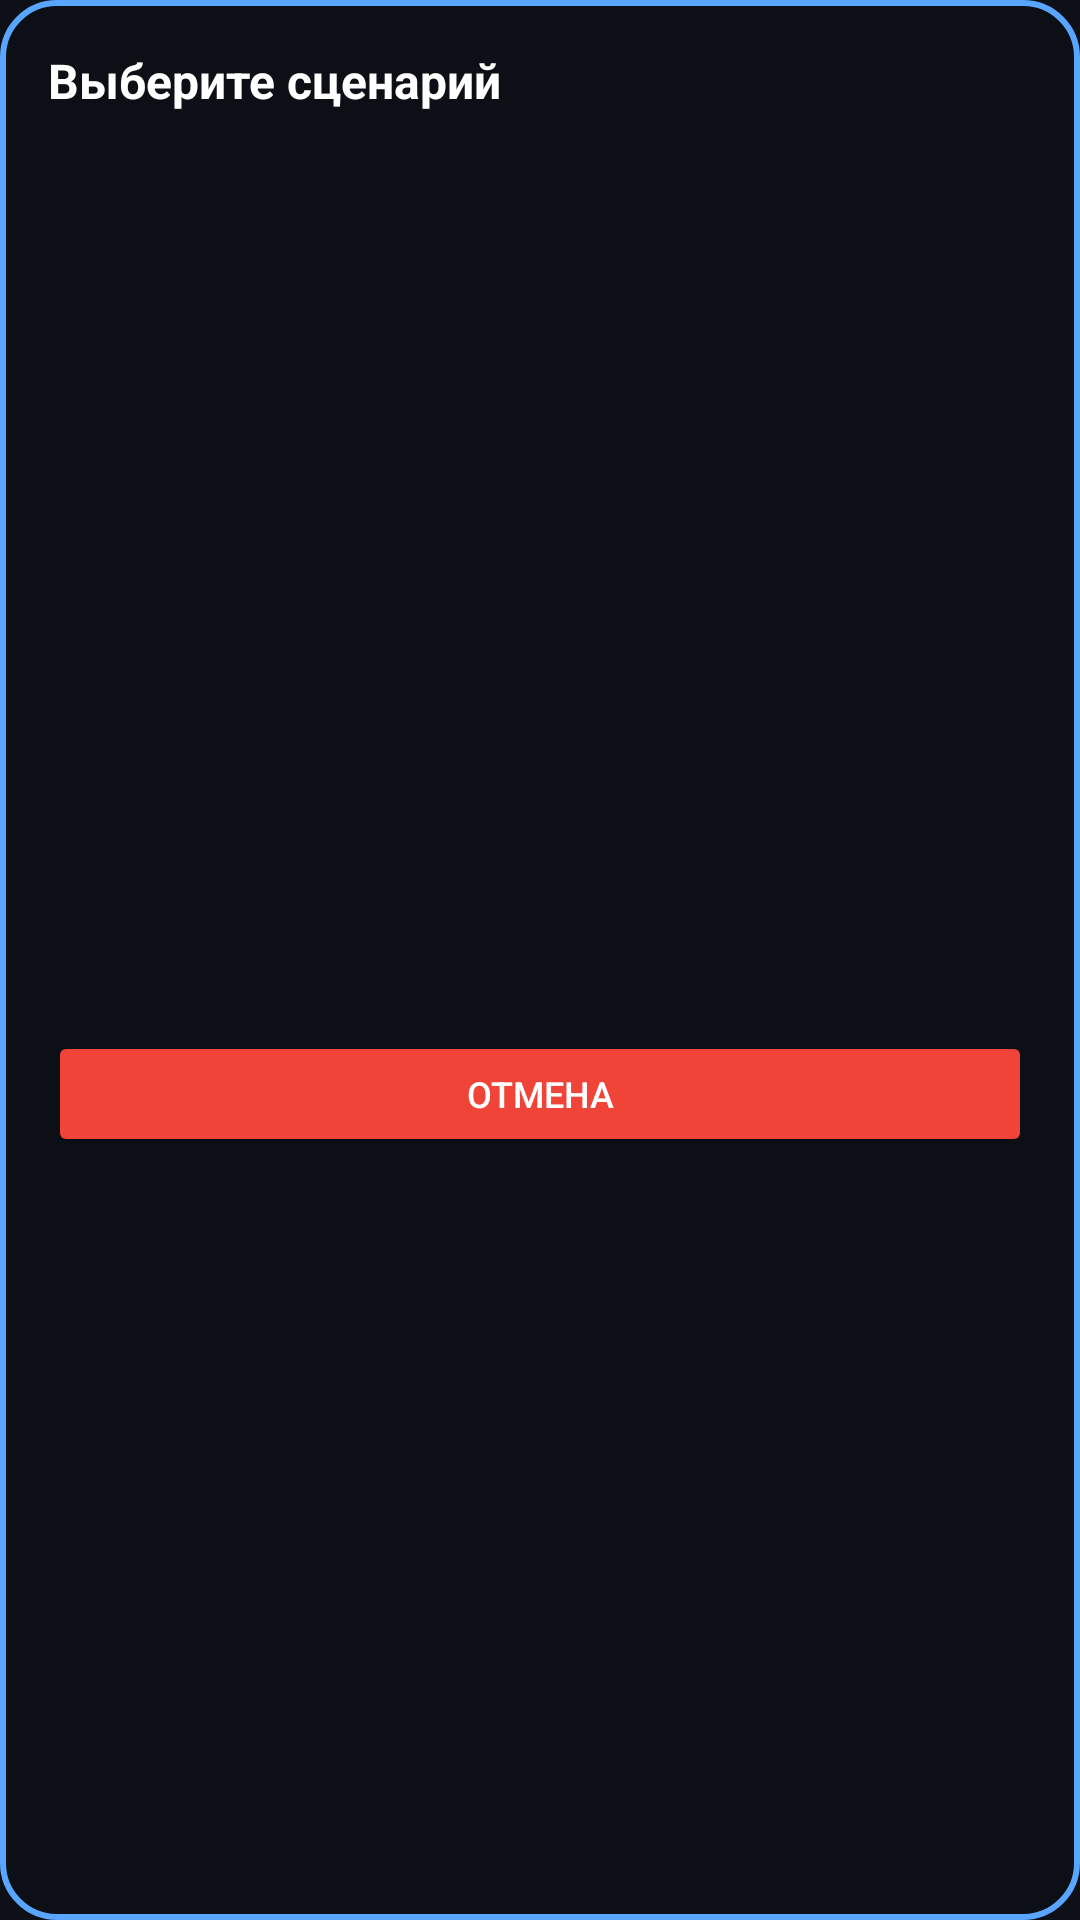

The Android layout XML behind this screen, and the referenced resources:
<!-- AndroidManifest.xml: application theme Theme.AutoTap -->
<!-- res/layout/dialog_select_script_for_export.xml -->
<?xml version="1.0" encoding="utf-8"?>
<LinearLayout xmlns:android="http://schemas.android.com/apk/res/android"
    android:layout_width="300dp"
    android:layout_height="wrap_content"
    android:orientation="vertical"
    android:background="@drawable/panel_background"
    android:padding="16dp"
    android:elevation="18dp">

    <TextView
        android:id="@+id/tvPickerTitle"
        android:layout_width="match_parent"
        android:layout_height="wrap_content"
        android:text="Выберите сценарий"
        android:textColor="#FFFFFF"
        android:textSize="16sp"
        android:textStyle="bold"
        android:layout_marginBottom="12dp"/>

    <ScrollView
        android:layout_width="match_parent"
        android:layout_height="280dp"
        android:background="@color/bg_dark_blue"
        android:padding="4dp"
        android:layout_marginBottom="14dp">

        <LinearLayout
            android:id="@+id/layoutPickerList"
            android:layout_width="match_parent"
            android:layout_height="wrap_content"
            android:orientation="vertical"/>
    </ScrollView>

    <Button
        android:id="@+id/btnClosePicker"
        android:layout_width="match_parent"
        android:layout_height="42dp"
        android:text="Отмена"
        android:textColor="#FFFFFF"
        android:backgroundTint="@color/red_close"
        android:textSize="12sp"/>
</LinearLayout>
<!-- resources referenced by this layout -->
<resources>
  <color name="bg_dark_blue">#0D1117</color>
  <color name="red_close">#F04438</color>
  <!-- drawable panel_background (drawable) -->
  <?xml version="1.0" encoding="utf-8"?>
  <shape xmlns:android="http://schemas.android.com/apk/res/android" android:shape="rectangle">
      <solid android:color="#FA0D1117" />
      <corners android:radius="18dp" />
      <stroke android:width="2dp" android:color="#58A6FF" />
  </shape>
  <style name="Theme.AutoTap" parent="Theme.MaterialComponents.DayNight.NoActionBar">
          <item name="colorPrimary">@color/accent_blue</item>
          <item name="colorPrimaryDark">@color/bg_dark_blue</item>
          <item name="colorAccent">@color/electric_cyan</item>
          <item name="android:windowBackground">@color/bg_dark_blue</item>
      </style>
  <color name="accent_blue">#58A6FF</color>
  <color name="electric_cyan">#00F5D4</color>
</resources>
